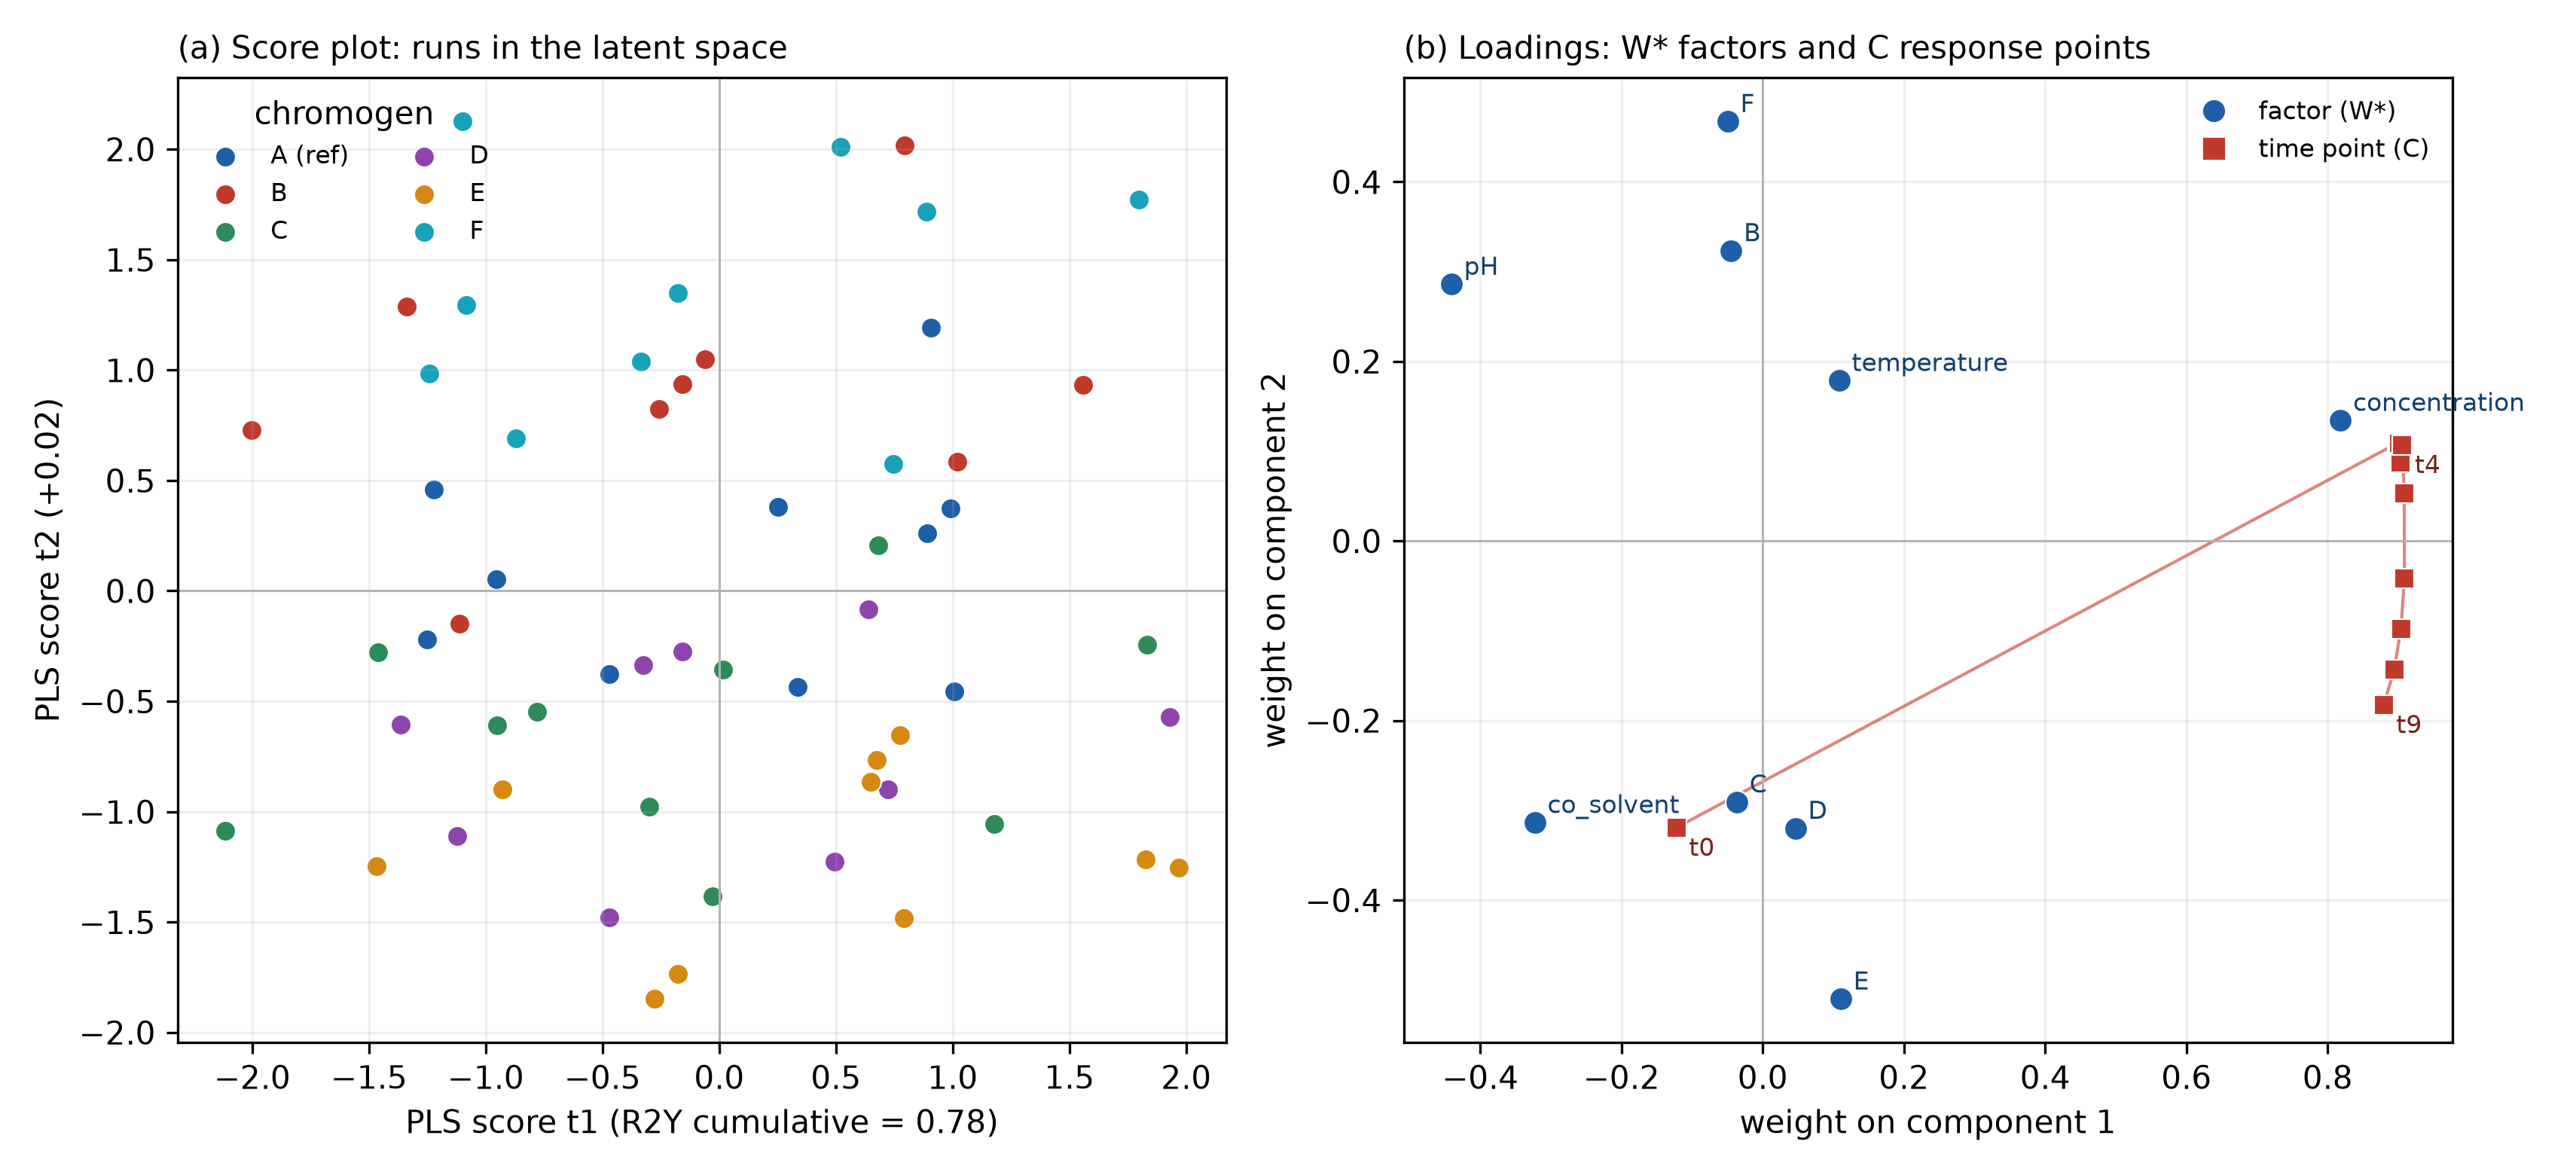

Source code (Python):
"""PLS score plot and W*-C loadings plot for the profile case study.

Left: the first two PLS score vectors (one point per run), coloured by chromogen, showing how the
runs separate in the latent space. Right: the W* (direct X-weights, the process factors) and C
(Y-weights, the ten development time points) on the same axes, so the relationship between the
factors and the response is read directly. Regenerates ``colour-pls-scores-loadings.png``.
"""

import matplotlib.pyplot as plt
import numpy as np
from matplotlib.lines import Line2D

from colour_case_study import COMPOUND_LEVELS, build_design, fit_profile_pls, model_matrix, simulate_curves

design = build_design("i_optimal", budget=60)
curves = simulate_curves(design)
pls = fit_profile_pls(design, curves, n_components=5)

scores = np.asarray(pls.scores_)
wstar = pls.direct_weights_          # X-space weights (factors), rows indexed by factor name
cweights = pls.y_weights_            # Y-space weights (time points), rows indexed by t0..t9
r2 = np.asarray(pls.r2_cumulative_).ravel()
r2_1 = r2[0]
r2_2 = r2[1] - r2[0]

palette = ["#1f5fa8", "#c0392b", "#2e8b57", "#8e44ad", "#d68910", "#17a2b8"]
compound = design.design["compound"].to_numpy()

fig, (axS, axL) = plt.subplots(1, 2, figsize=(11.4, 5.2))

# --- Panel A: PLS scores, coloured by compound ---
for c, colour in zip(COMPOUND_LEVELS, palette):
    m = compound == c
    label = "A (ref)" if c == "A" else c
    axS.scatter(scores[m, 0], scores[m, 1], s=42, color=colour, edgecolor="w", linewidth=0.5,
                label=label)
axS.axhline(0, color="0.7", lw=0.7)
axS.axvline(0, color="0.7", lw=0.7)
axS.set_xlabel(f"PLS score t1 (R2Y cumulative = {r2_1:.2f})")
axS.set_ylabel(f"PLS score t2 (+{r2_2:.2f})")
axS.set_title("(a) Score plot: runs in the latent space", fontsize=10, loc="left")
axS.legend(frameon=False, fontsize=8, ncol=2, title="chromogen")
axS.grid(alpha=0.2)

# --- Panel B: W* (factors) and C (time points) loadings ---
# Factors: label continuous ones by name and compound indicators by their letter.
def short(name):
    return name.replace("cmp_", "") if name.startswith("cmp_") else name

axL.scatter(wstar.iloc[:, 0], wstar.iloc[:, 1], s=55, color="#1f5fa8", marker="o",
            edgecolor="w", linewidth=0.5, zorder=3)
for name, (a, b) in zip(wstar.index, wstar.iloc[:, :2].to_numpy()):
    axL.annotate(short(name), (a, b), fontsize=8, color="#12406e",
                 xytext=(4, 3), textcoords="offset points")

# Time points: a trajectory t0 -> t9, coloured light-to-dark, showing early vs late response.
tvals = cweights.iloc[:, :2].to_numpy()
axL.plot(tvals[:, 0], tvals[:, 1], color="#c0392b", lw=1.0, alpha=0.6, zorder=2)
axL.scatter(tvals[:, 0], tvals[:, 1], s=40, color="#c0392b", marker="s", edgecolor="w",
            linewidth=0.5, zorder=3)
for lbl in ("t0", "t4", "t9"):
    i = list(cweights.index).index(lbl)
    axL.annotate(lbl, tvals[i], fontsize=8, color="#7a2318", xytext=(4, -9),
                 textcoords="offset points")

axL.axhline(0, color="0.7", lw=0.7)
axL.axvline(0, color="0.7", lw=0.7)
axL.set_xlabel("weight on component 1")
axL.set_ylabel("weight on component 2")
axL.set_title("(b) Loadings: W* factors and C response points", fontsize=10, loc="left")
axL.legend(handles=[Line2D([], [], marker="o", ls="", color="#1f5fa8", label="factor (W*)"),
                    Line2D([], [], marker="s", ls="", color="#c0392b", label="time point (C)")],
           frameon=False, fontsize=8, loc="best")
axL.grid(alpha=0.2)

fig.tight_layout()
fig.savefig("colour-pls-scores-loadings.png", dpi=300, facecolor="w", edgecolor="w",
            transparent=True)
print("saved colour-pls-scores-loadings.png")
